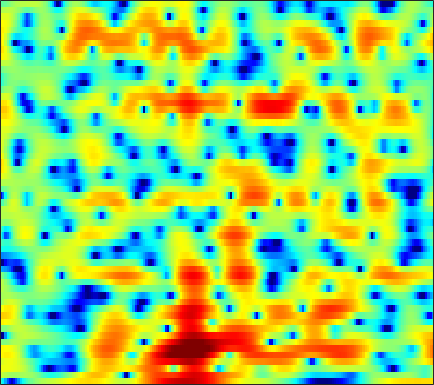

Source data for this figure (header and first rows):
-3.1358, -4.6466, -7.1123, -10.266, -12.92, -14.875, -12.578, -10.188, -7.5669, -5.5497, -3.9472, -2.9764, -1.9401, -1.1094, -0.60298, -0.032475, 0.44227, 0.7415, 1.065, 1.3392, 1.5794, 1.7432, 1.9574, 2.1597
2.466, 2.087, 1.615, 1.228, 1.022, 0.8694, 0.8376, 0.879, 0.9869, 1.102, 1.181, 1.198, 1.149, 1.003, 0.8215, 0.4697, 0.00174, -0.4147, -1.04, -1.706, -2.368, -2.809, -3.25, -3.444
3.514, 3.599, 3.656, 3.658, 3.625, 3.531, 3.381, 3.227, 2.963, 2.617, 2.17, 1.763, 1.112, 0.3158, -0.3954, -1.527, -2.912, -4.141, -6.107, -8.608, -11.84, -14.71, -17.59, -16.15
2.718, 3.104, 3.46, 3.65, 3.691, 3.62, 3.413, 3.179, 2.765, 2.24, 1.615, 1.087, 0.3252, -0.4836, -1.113, -1.958, -2.79, -3.395, -4.173, -4.912, -5.56, -5.956, -6.363, -6.625
4.127, 4.425, 4.647, 4.684, 4.584, 4.281, 3.784, 3.277, 2.413, 1.308, -0.05732, -1.254, -3.063, -5.027, -6.441, -7.713, -7.882, -7.408, -6.508, -5.662, -5.019, -4.699, -4.469, -4.491
4.271, 4.262, 4.204, 4.076, 3.92, 3.603, 3.143, 2.687, 1.907, 0.8966, -0.382, -1.53, -3.317, -5.307, -6.66, -7.601, -7.181, -6.32, -5.047, -3.96, -3.138, -2.701, -2.359, -2.285
0.006181, -0.1054, 0.02491, 0.3663, 0.6781, 1.062, 1.337, 1.453, 1.478, 1.365, 1.133, 0.9011, 0.5556, 0.207, -0.02105, -0.2434, -0.3697, -0.412, -0.4094, -0.3931, -0.392, -0.4084, -0.4755, -0.6022
-26.02, -16.43, -7.976, -4.148, -2.322, -0.6292, 0.5105, 1.108, 1.646, 1.96, 2.103, 2.126, 2.081, 1.961, 1.833, 1.632, 1.413, 1.238, 1, 0.7527, 0.4924, 0.2816, -0.01371, -0.3184
0.1975, 0.05474, 0.2365, 0.6827, 1.063, 1.527, 1.88, 2.06, 2.176, 2.169, 2.058, 1.915, 1.672, 1.384, 1.143, 0.7859, 0.4036, 0.0868, -0.351, -0.8221, -1.325, -1.706, -2.214, -2.697
4.602, 4.393, 4.144, 3.905, 3.712, 3.407, 3.009, 2.643, 2.059, 1.371, 0.6301, 0.06299, -0.6555, -1.258, -1.622, -2.029, -2.407, -2.744, -3.322, -4.102, -5.075, -5.934, -7.168, -8.274
5.765, 5.735, 5.614, 5.372, 5.087, 4.526, 3.717, 2.925, 1.556, -0.2415, -2.563, -4.678, -7.727, -9.31, -8.611, -6.886, -5.567, -5.039, -4.93, -5.516, -6.887, -8.515, -11.92, -18.09
3.485, 4.105, 4.644, 4.865, 4.825, 4.512, 3.887, 3.199, 1.976, 0.3483, -1.684, -3.439, -5.729, -6.75, -6.257, -4.916, -3.744, -3.147, -2.757, -2.826, -3.269, -3.789, -4.631, -5.441
0.6182, 1.509, 2.302, 2.734, 2.86, 2.812, 2.566, 2.263, 1.748, 1.137, 0.5155, 0.091, -0.3787, -0.6732, -0.7777, -0.7873, -0.723, -0.677, -0.6736, -0.7532, -0.9472, -1.156, -1.502, -1.92
1.1, 1.283, 1.422, 1.431, 1.358, 1.168, 0.9032, 0.6784, 0.3756, 0.1146, -0.09168, -0.1746, -0.1953, -0.1437, -0.06346, 0.07279, 0.2262, 0.3275, 0.4013, 0.4066, 0.3276, 0.2056, -0.0401, -0.3777
1.889, 1.597, 1.136, 0.5822, 0.1143, -0.5754, -1.302, -1.826, -2.423, -2.773, -2.807, -2.614, -2.082, -1.372, -0.8003, -0.05841, 0.5812, 0.9778, 1.374, 1.604, 1.686, 1.637, 1.441, 1.122
2.114, 1.494, 0.5414, -0.5814, -1.552, -3.047, -4.839, -6.42, -8.917, -11.52, -11.97, -10.08, -6.828, -3.982, -2.235, -0.3379, 1.107, 1.93, 2.741, 3.228, 3.391, 3.325, 2.99, 2.388
0.4107, -0.4034, -1.604, -2.996, -4.22, -6.054, -8.146, -9.811, -12.01, -13.61, -13.15, -11.12, -7.433, -4.05, -1.901, 0.4064, 2.214, 3.257, 4.257, 4.836, 5.014, 4.882, 4.309, 3.218
-6.865, -7.327, -7.762, -8.486, -9.436, -11.56, -15.18, -19.81, -27.11, -17.84, -12.24, -9.229, -6.053, -3.399, -1.676, 0.2479, 1.792, 2.731, 3.667, 4.272, 4.541, 4.527, 4.216, 3.58
-23.12, -16.65, -12.94, -11.3, -10.81, -10.82, -11.17, -11.44, -11.17, -9.913, -8.062, -6.585, -4.659, -2.913, -1.76, -0.4097, 0.7162, 1.405, 2.14, 2.679, 3.025, 3.167, 3.228, 3.162
-8.24, -8.269, -7.94, -7.476, -7.122, -6.663, -6.215, -5.854, -5.277, -4.601, -3.776, -3.131, -2.263, -1.439, -0.8692, -0.1966, 0.3911, 0.7547, 1.16, 1.489, 1.763, 1.942, 2.145, 2.315
-3.442, -3.69, -3.826, -3.755, -3.588, -3.237, -2.793, -2.413, -1.887, -1.364, -0.8917, -0.5602, -0.1962, 0.06382, 0.1944, 0.2628, 0.2165, 0.1494, 0.04467, -0.01555, 0.02771, 0.1573, 0.4458, 0.8316
-1.699, -2.274, -2.72, -2.657, -2.309, -1.577, -0.7258, -0.08535, 0.6733, 1.306, 1.735, 1.927, 1.995, 1.83, 1.532, 0.9022, -0.04022, -0.9285, -2.29, -3.598, -4.276, -4.076, -3.055, -1.746
-3.385, -6.194, -10.33, -9.207, -5.971, -2.531, -0.09431, 1.245, 2.555, 3.432, 3.974, 4.15, 4.102, 3.718, 3.181, 2.093, 0.4897, -1.203, -4.438, -9.879, -19.84, -13.63, -7.144, -3.817
-1.83, -3.324, -4.775, -4.446, -3.192, -1.219, 0.5235, 1.569, 2.643, 3.366, 3.778, 3.908, 3.837, 3.492, 3.061, 2.245, 1.172, 0.2257, -1.135, -2.408, -3.233, -3.454, -3.284, -2.925
0.6816, 0.4281, 0.2516, 0.3229, 0.5403, 0.9702, 1.457, 1.811, 2.212, 2.504, 2.628, 2.629, 2.497, 2.212, 1.908, 1.371, 0.7205, 0.1713, -0.6087, -1.392, -2.11, -2.595, -3.156, -3.639
1.615, 1.618, 1.661, 1.746, 1.837, 1.97, 2.079, 2.131, 2.131, 2.07, 1.948, 1.819, 1.611, 1.355, 1.137, 0.7793, 0.3205, -0.1063, -0.7991, -1.651, -2.675, -3.52, -4.699, -5.728
1.705, 1.805, 2.043, 2.336, 2.521, 2.676, 2.674, 2.541, 2.199, 1.675, 1.118, 0.7385, 0.4102, 0.3476, 0.4132, 0.5561, 0.5655, 0.4205, -0.05762, -0.9505, -2.361, -3.87, -6.735, -11.21
-1.933, -1.464, -0.06077, 1.393, 2.234, 2.903, 3.033, 2.76, 1.877, 0.2783, -2.163, -4.444, -6.434, -4.699, -2.587, -0.374, 1.026, 1.61, 1.849, 1.552, 0.7497, -0.1719, -1.761, -3.521
-13.39, -9.421, -4.064, -0.9892, 0.4541, 1.568, 1.949, 1.798, 1.031, -0.4071, -2.617, -4.568, -6.098, -4.654, -2.782, -0.649, 0.8159, 1.542, 2.077, 2.214, 2.042, 1.774, 1.308, 0.8271
-1.132, -1.001, -0.4774, 0.213, 0.6676, 1.107, 1.289, 1.271, 1.015, 0.6381, 0.186, -0.0904, -0.2676, -0.1543, 0.06798, 0.4517, 0.8087, 0.9933, 1.103, 1.033, 0.8165, 0.571, 0.1719, -0.2523
1.74, 1.668, 1.608, 1.574, 1.547, 1.491, 1.404, 1.323, 1.216, 1.091, 1.006, 0.9577, 0.9205, 0.9052, 0.9049, 0.8679, 0.7625, 0.6023, 0.2702, -0.1983, -0.7961, -1.307, -2.023, -2.719
3.493, 3.242, 2.846, 2.383, 2.028, 1.563, 1.171, 0.9437, 0.7934, 0.7726, 0.8829, 1.012, 1.199, 1.335, 1.376, 1.309, 1.054, 0.7262, 0.06108, -0.8755, -2.123, -3.246, -4.913, -6.546
5.091, 4.569, 3.674, 2.56, 1.605, 0.2675, -0.9779, -1.648, -1.942, -1.484, -0.6281, 0.08944, 0.9807, 1.683, 2.041, 2.275, 2.187, 1.91, 1.193, -0.002298, -1.784, -3.64, -7.226, -13.41
5.51, 4.713, 3.29, 1.392, -0.4405, -3.667, -8.448, -14.18, -16.43, -8.898, -4.702, -2.578, -0.4883, 1.012, 1.842, 2.585, 2.944, 2.953, 2.639, 1.926, 0.831, -0.2328, -1.888, -3.565
4.111, 3.228, 1.698, -0.2449, -1.981, -4.601, -7.295, -8.889, -9.666, -8.566, -6.533, -4.851, -2.769, -1.01, 0.07276, 1.187, 1.946, 2.281, 2.455, 2.369, 2.042, 1.681, 1.118, 0.5528
3.188, 2.377, 0.9899, -0.7771, -2.372, -4.931, -8.045, -10.73, -14.22, -13.62, -9.937, -7.333, -4.526, -2.33, -1.056, 0.2727, 1.208, 1.711, 2.129, 2.311, 2.296, 2.188, 1.945, 1.644
3.085, 2.526, 1.526, 0.183, -1.062, -3.102, -5.625, -7.777, -10.32, -10.09, -7.589, -5.592, -3.365, -1.634, -0.5964, 0.4677, 1.235, 1.644, 1.983, 2.105, 2.066, 1.944, 1.677, 1.311
3, 2.846, 2.426, 1.788, 1.19, 0.3024, -0.6173, -1.22, -1.765, -1.899, -1.661, -1.3, -0.6877, -0.07258, 0.3466, 0.7961, 1.119, 1.247, 1.286, 1.175, 0.9086, 0.608, 0.08732, -0.573
2.906, 3.099, 3.124, 2.947, 2.7, 2.275, 1.804, 1.441, 1.032, 0.6911, 0.4848, 0.3921, 0.3447, 0.3565, 0.3638, 0.3643, 0.2857, 0.1627, -0.1068, -0.4992, -1.05, -1.56, -2.372, -3.334
3.59, 3.867, 3.998, 3.896, 3.692, 3.267, 2.733, 2.267, 1.631, 0.9711, 0.3976, 0.02818, -0.3764, -0.6493, -0.7956, -0.9519, -1.156, -1.358, -1.793, -2.453, -3.336, -4.101, -5.188, -6.202
5.117, 5.243, 5.202, 4.896, 4.506, 3.777, 2.845, 2.045, 0.8184, -0.4635, -1.762, -2.626, -3.469, -3.818, -3.727, -3.367, -3.003, -2.887, -3.109, -3.896, -5.324, -6.932, -9.883, -12.82
6.065, 6.083, 5.846, 5.293, 4.649, 3.483, 1.935, 0.5595, -1.608, -4.035, -6.941, -9.556, -13.78, -14.71, -11.39, -7.439, -4.885, -3.748, -2.997, -3.071, -4.022, -5.329, -7.896, -10.41
4.993, 5.112, 4.924, 4.313, 3.532, 2.011, -0.1691, -2.333, -5.911, -9.941, -12.86, -13.61, -13.65, -12.2, -9.862, -6.463, -3.805, -2.381, -1.099, -0.4318, -0.2829, -0.3935, -0.6474, -0.8964
2.327, 2.774, 2.98, 2.694, 2.136, 0.8925, -1.039, -3.048, -6.642, -11.34, -13.86, -11.68, -8.396, -5.845, -4.259, -2.422, -0.8615, 0.1076, 1.091, 1.734, 2.102, 2.205, 2.163, 1.958
-1.018, -0.1696, 0.5684, 0.864, 0.8229, 0.4259, -0.2702, -0.9571, -1.905, -2.711, -3.058, -2.964, -2.407, -1.609, -0.9389, -0.05046, 0.7359, 1.258, 1.81, 2.19, 2.394, 2.424, 2.28, 1.951
-3.326, -2.191, -1.099, -0.3858, -0.06836, 0.1172, 0.1088, 0.02574, -0.1377, -0.2794, -0.3238, -0.2848, -0.118, 0.1554, 0.4047, 0.7526, 1.09, 1.307, 1.536, 1.682, 1.712, 1.66, 1.482, 1.147
-3.071, -2.109, -1.131, -0.4411, -0.08531, 0.2253, 0.3692, 0.4138, 0.4046, 0.3812, 0.3586, 0.3669, 0.3994, 0.4792, 0.5551, 0.665, 0.7817, 0.8487, 0.9104, 0.9229, 0.8807, 0.8084, 0.6676, 0.4536
-0.7892, -0.314, 0.1823, 0.5018, 0.6436, 0.7181, 0.6901, 0.6106, 0.4739, 0.3151, 0.1628, 0.07256, -0.007022, -0.04693, -0.04976, -0.02452, -0.005476, 0.004025, -0.0183, -0.0852, -0.1727, -0.2475, -0.3388, -0.3749
2.043, 2.091, 2.051, 1.874, 1.67, 1.308, 0.885, 0.5177, 0.03515, -0.4518, -0.902, -1.185, -1.42, -1.495, -1.459, -1.317, -1.189, -1.133, -1.205, -1.437, -1.786, -2.076, -2.355, -2.288
4.585, 4.273, 3.675, 2.903, 2.229, 1.26, 0.2565, -0.4995, -1.5, -2.574, -3.727, -4.575, -5.368, -5.366, -4.77, -3.694, -2.725, -2.262, -2.145, -2.644, -3.916, -5.47, -8.252, -9.699
5.548, 4.873, 3.61, 1.951, 0.4562, -1.686, -3.671, -4.669, -5.599, -6.596, -8.395, -10.98, -18.84, -20.62, -11.95, -6.8, -4.004, -2.807, -1.99, -2.053, -2.986, -4.265, -6.527, -7.425
4.942, 4.052, 2.323, -0.2125, -2.849, -8.148, -19.77, -21.7, -11.9, -8.947, -8.024, -7.922, -7.911, -7.196, -6.062, -4.239, -2.614, -1.668, -0.7799, -0.3364, -0.227, -0.2928, -0.3525, -0.2452
4.808, 4.124, 2.822, 1.065, -0.5112, -2.758, -4.688, -5.431, -5.534, -5.142, -4.704, -4.362, -3.875, -3.206, -2.598, -1.708, -0.7945, -0.148, 0.505, 0.9624, 1.209, 1.257, 1.145, 0.8401
4.871, 4.517, 3.816, 2.885, 2.076, 0.9212, -0.2148, -1.019, -1.989, -2.824, -3.477, -3.799, -3.839, -3.397, -2.802, -1.779, -0.7375, -0.03352, 0.7251, 1.24, 1.465, 1.443, 1.099, 0.3879
4.298, 4.204, 3.887, 3.36, 2.83, 1.944, 0.8688, -0.1079, -1.684, -3.687, -6.273, -8.627, -11, -9.483, -7.033, -4.195, -2.095, -0.9451, 0.1766, 0.8592, 1.159, 1.156, 0.8893, 0.3242
3.076, 3.195, 3.166, 2.94, 2.636, 2.047, 1.202, 0.3724, -1.055, -2.967, -5.56, -7.913, -10.36, -8.932, -6.551, -3.84, -1.873, -0.819, 0.135, 0.6525, 0.824, 0.7499, 0.4546, -0.02458
1.408, 1.635, 1.823, 1.898, 1.884, 1.761, 1.486, 1.184, 0.6568, 0.009038, -0.6555, -1.067, -1.34, -1.203, -0.8676, -0.2617, 0.3144, 0.6498, 0.8899, 0.8613, 0.5475, 0.1255, -0.6996, -1.743
-1.096, -0.9636, -0.6803, -0.2656, 0.1054, 0.6049, 1.058, 1.332, 1.585, 1.729, 1.806, 1.839, 1.883, 1.955, 2.015, 2.076, 2.067, 1.981, 1.717, 1.236, 0.4601, -0.3559, -1.863, -4.029
